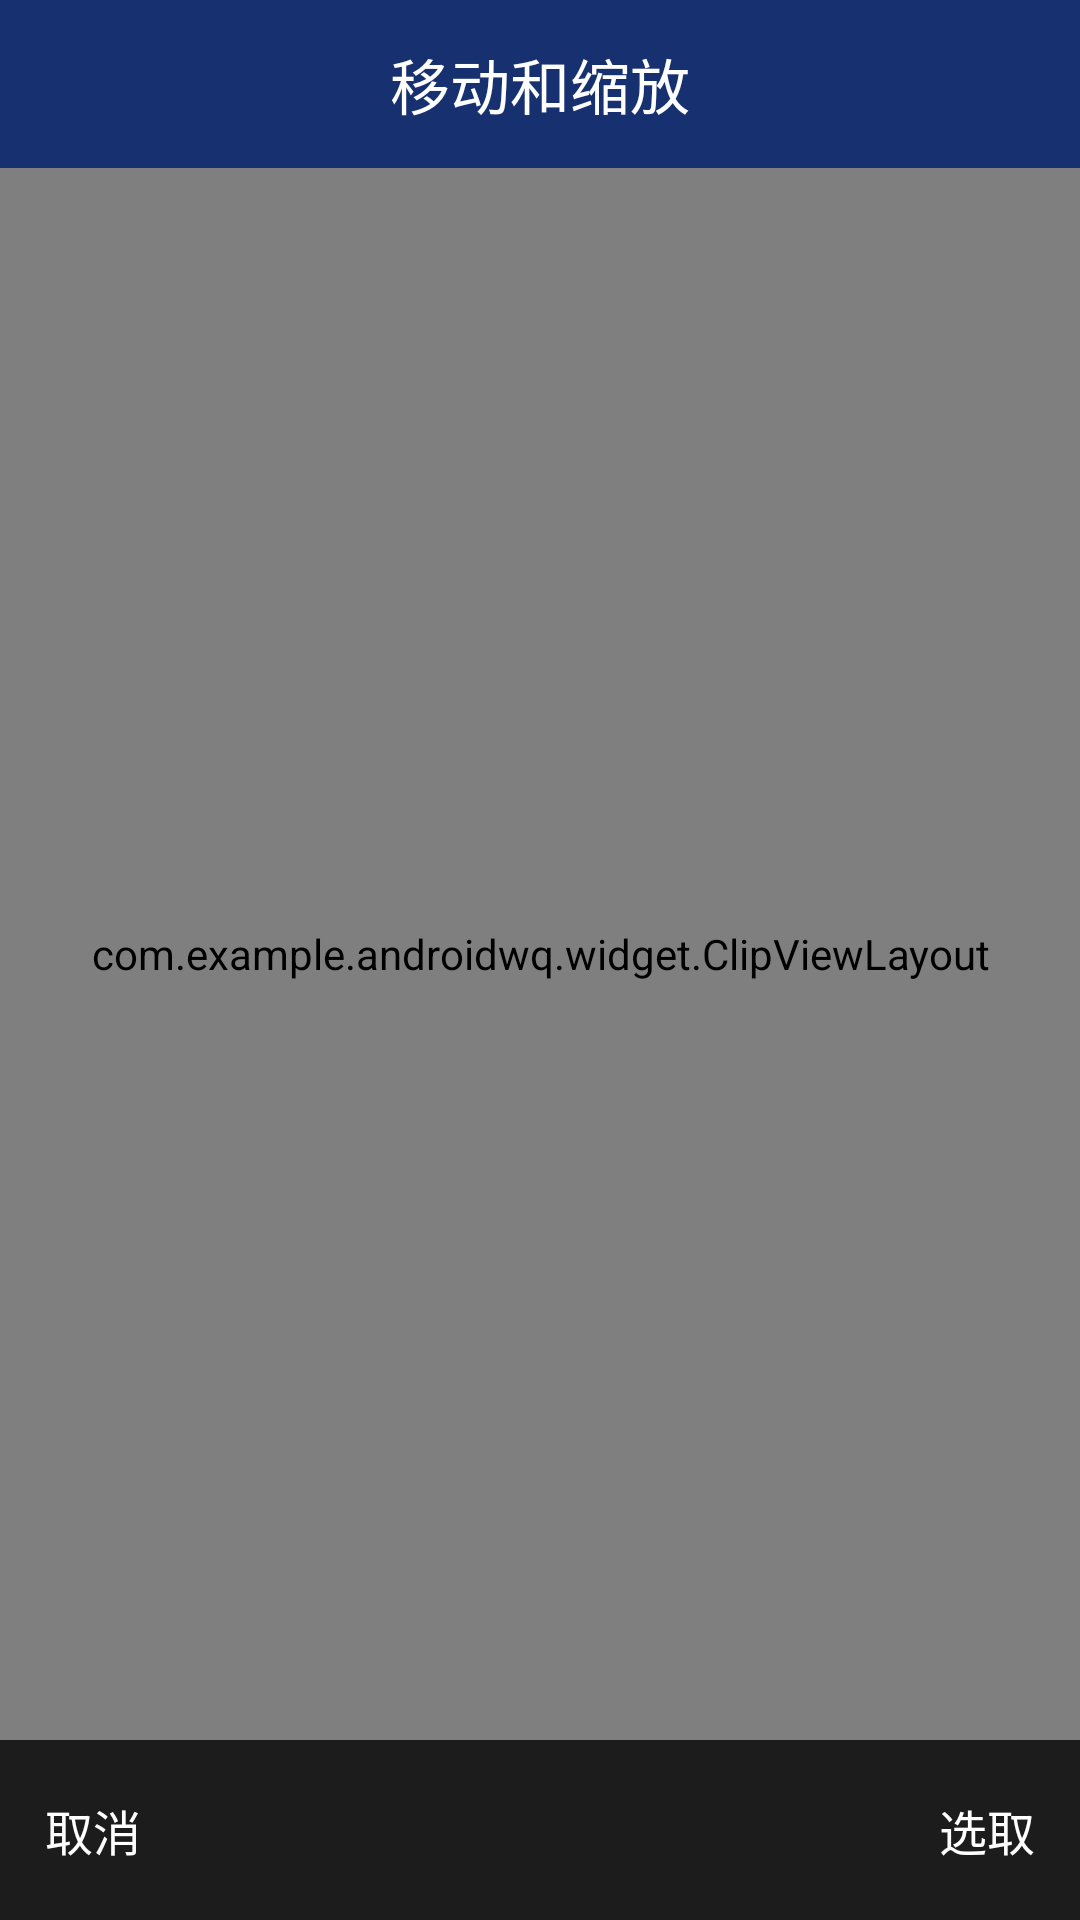

Android layout source for this screen:
<!-- AndroidManifest.xml: application theme AppTheme -->
<!-- res/layout/activity_clip_image.xml -->
<?xml version="1.0" encoding="utf-8"?>
<LinearLayout xmlns:android="http://schemas.android.com/apk/res/android"
    xmlns:app="http://schemas.android.com/apk/res-auto"
    android:layout_width="match_parent"
    android:layout_height="match_parent"
    android:background="@android:color/black"
    android:orientation="vertical">

    <RelativeLayout
        android:layout_width="match_parent"
        android:layout_height="?attr/actionBarSize"
        android:background="#173070">

        <ImageView
            android:id="@+id/iv_back"
            android:layout_width="wrap_content"
            android:layout_height="match_parent"
            android:layout_gravity="center_vertical"
            android:src="@drawable/btn_back_white" />

        <TextView
            android:id="@+id/stock_name"
            android:layout_width="wrap_content"
            android:layout_height="match_parent"
            android:layout_centerInParent="true"
            android:gravity="center"
            android:text="移动和缩放"
            android:textColor="#ffffff"
            android:textSize="20sp" />

    </RelativeLayout>

    
    <com.example.androidwq.widget.ClipViewLayout
        android:id="@+id/clipViewLayout1"
        android:layout_width="match_parent"
        android:layout_height="0dp"
        android:layout_weight="1"
        app:clipBorderWidth="2dp"
        app:clipType="circle"
        app:mHorizontalPadding="30dp" />

    
    <com.example.androidwq.widget.ClipViewLayout
        android:id="@+id/clipViewLayout2"
        android:layout_width="match_parent"
        android:layout_height="0dp"
        android:layout_weight="1"
        app:clipBorderWidth="2dp"
        app:clipType="rectangle"
        app:mHorizontalPadding="30dp"
        android:visibility="gone"
        />

    <RelativeLayout
        android:id="@+id/bottom"
        android:layout_width="match_parent"
        android:layout_height="60dp"
        android:background="#1C1C1C">

        <TextView
            android:id="@+id/btn_cancel"
            android:layout_width="80dp"
            android:layout_height="match_parent"
            android:layout_alignParentLeft="true"
            android:layout_alignParentStart="true"
            android:layout_alignTop="@+id/bt_ok"
            android:gravity="center_vertical|start"
            android:paddingEnd="0dp"
            android:paddingLeft="15dp"
            android:paddingRight="0dp"
            android:paddingStart="15dp"
            android:text="取消"
            android:textColor="#ffffff"
            android:textSize="16sp" />

        <TextView
            android:id="@+id/bt_ok"
            android:layout_width="80dp"
            android:layout_height="match_parent"
            android:layout_alignParentEnd="true"
            android:layout_alignParentRight="true"
            android:layout_centerVertical="true"
            android:gravity="center_vertical|end"
            android:paddingEnd="15dp"
            android:paddingLeft="0dp"
            android:paddingRight="15dp"
            android:paddingStart="0dp"
            android:text="选取"
            android:textColor="#ffffff"
            android:textSize="16sp" />
    </RelativeLayout>


</LinearLayout>
<!-- resources referenced by this layout -->
<resources>
  <style name="AppTheme" parent="Theme.AppCompat.Light.DarkActionBar">
          
          <item name="colorPrimary">@color/colorPrimary</item>
          <item name="colorPrimaryDark">@color/colorPrimaryDark</item>
          <item name="colorAccent">@color/colorAccent</item>
      </style>
  <color name="colorPrimary">#008577</color>
  <color name="colorPrimaryDark">#00574B</color>
  <color name="colorAccent">#D81B60</color>
</resources>
